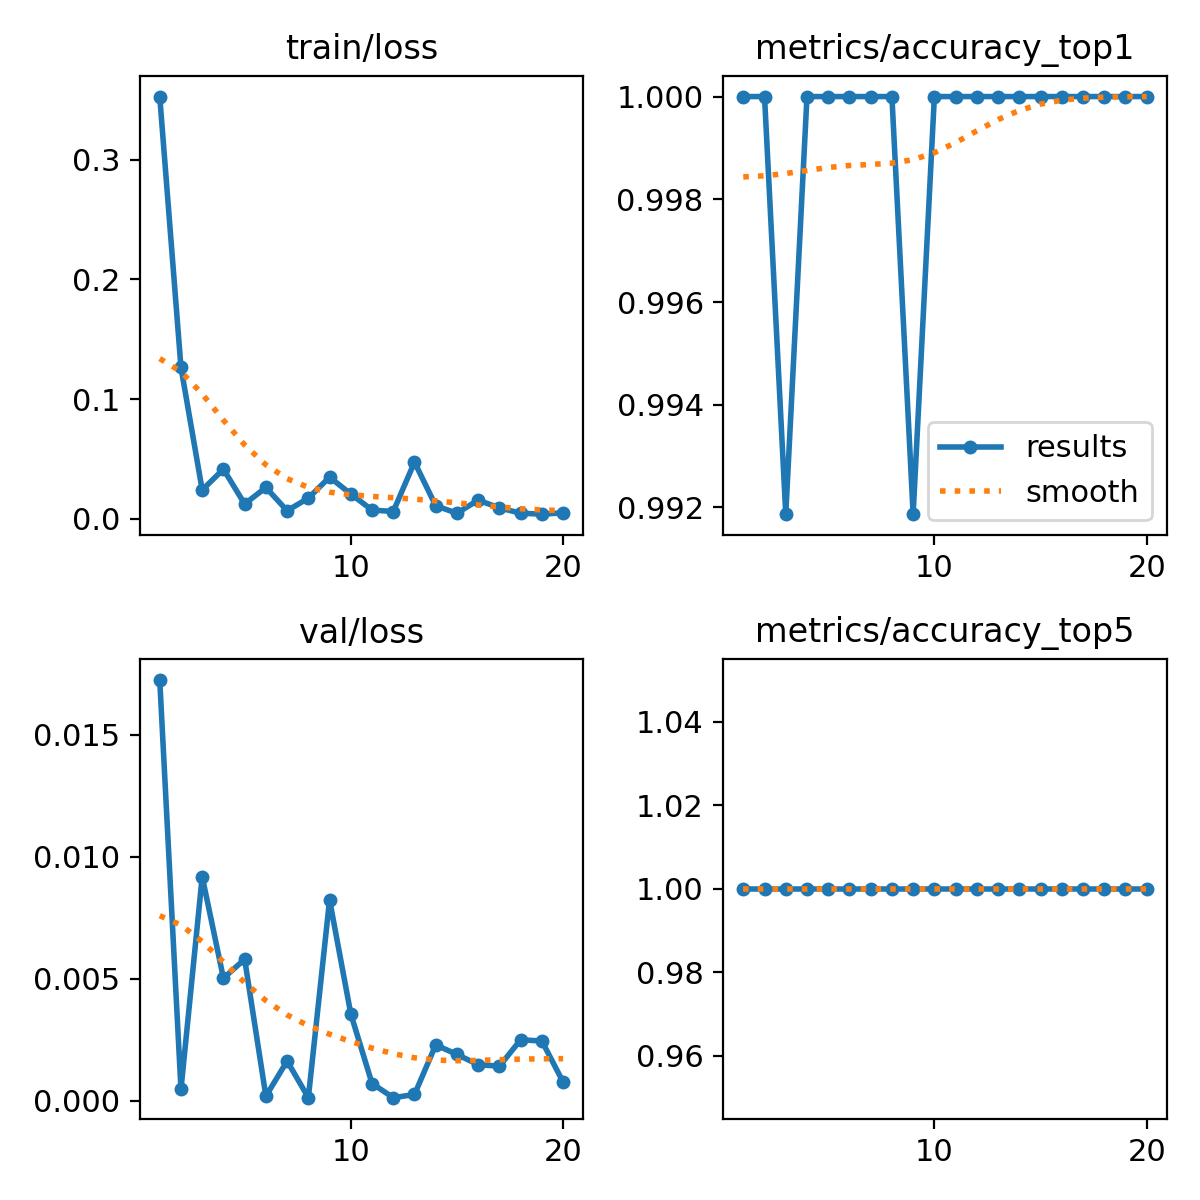

Data behind this chart, as committed beside it:
epoch, time, train/loss, metrics/accuracy_top1, metrics/accuracy_top5, val/loss, lr/pg0, lr/pg1, lr/pg2
1, 113.9, 0.3526, 1, 1, 0.01723, 0.0005001, 0.0005001, 0.0005001
2, 210.1, 0.1265, 1, 1, 0.00047, 0.0009665, 0.0009665, 0.0009665
3, 288.3, 0.0241, 0.9919, 1, 0.00918, 0.001382, 0.001382, 0.001382
4, 426.7, 0.04147, 1, 1, 0.00502, 0.001419, 0.001419, 0.001419
5, 560.4, 0.0124, 1, 1, 0.0058, 0.001337, 0.001337, 0.001337
6, 690.9, 0.02618, 1, 1, 0.00019, 0.001254, 0.001254, 0.001254
7, 839.4, 0.00679, 1, 1, 0.00163, 0.001172, 0.001172, 0.001172
8, 958.9, 0.01729, 1, 1, 0.00013, 0.001089, 0.001089, 0.001089
9, 1083, 0.03484, 0.9919, 1, 0.00823, 0.001007, 0.001007, 0.001007
10, 1203, 0.02073, 1, 1, 0.00356, 0.0009244, 0.0009244, 0.0009244
11, 1363, 0.00735, 1, 1, 0.00071, 0.0008418, 0.0008418, 0.0008418
12, 1439, 0.00613, 1, 1, 0.00013, 0.0007593, 0.0007593, 0.0007593
13, 1515, 0.04741, 1, 1, 0.00026, 0.0006768, 0.0006768, 0.0006768
14, 1591, 0.01091, 1, 1, 0.00229, 0.0005943, 0.0005943, 0.0005943
15, 1668, 0.00471, 1, 1, 0.0019, 0.0005118, 0.0005118, 0.0005118
16, 1743, 0.01565, 1, 1, 0.00148, 0.0004293, 0.0004293, 0.0004293
17, 1820, 0.0091, 1, 1, 0.00142, 0.0003467, 0.0003467, 0.0003467
18, 1899, 0.00473, 1, 1, 0.0025, 0.0002642, 0.0002642, 0.0002642
19, 1974, 0.0039, 1, 1, 0.00245, 0.0001817, 0.0001817, 0.0001817
20, 2047, 0.00499, 1, 1, 0.00077, 9.91865e-05, 9.91865e-05, 9.91865e-05
